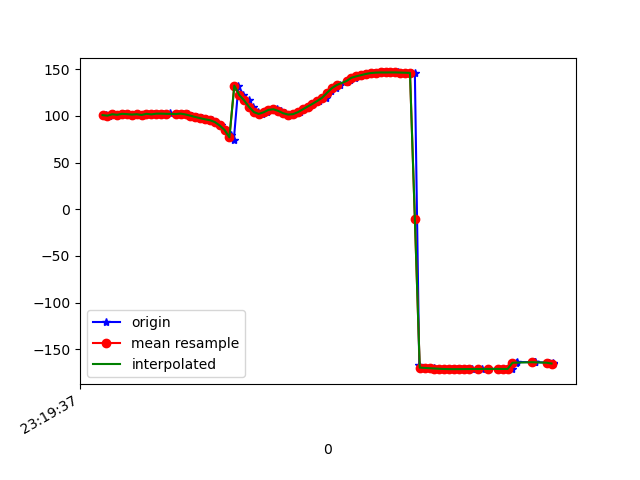

Source data for this figure (header and first rows):
1617837577356, 533220908300974, 100.90563, 46.553055, -27.011393
1617837577368, 533220927531744, 100.3, 46.09, -26.7
1617837577384, 533220946884093, 101.9, 46.55, -27.64
1617837577403, 533220966114863, 101.2, 45.91, -27.4
1617837577426, 533220985345633, 102.3, 46.68, -27.56
1617837577446, 533221004576403, 101.9, 46.01, -27.39
1617837577465, 533221023807173, 101.5, 46.05, -26.65
1617837577483, 533221043037943, 101.9, 45.58, -27.2
1617837577509, 533221062268713, 101.1, 45.08, -26.8
1617837577524, 533221081499483, 102.3, 45.62, -27.74
1617837577549, 533221100730253, 101.7, 44.9, -27.34
1617837577565, 533221119961023, 102.4, 45.24, -27.76
1617837577587, 533221139191793, 102.4, 44.42, -28.57
1617837577600, 533221158422563, 101.7, 43.53, -28.24
1617837577617, 533221177653333, 102.8, 43.38, -29.67
1617837577646, 533221196884103, 102.4, 42.26, -30.24
1617837577647, 533221216114873, 101.7, 41.63, -30.11
1617837577671, 533221235345643, 102.5, 41.31, -31.87
1617837577689, 533221254576413, 101.6, 40.52, -31.9
1617837577708, 533221273807183, 100.3, 40.03, -31.34
1617837577727, 533221293037953, 98.9, 40.18, -30.74
1617837577746, 533221312268723, 97.6, 41.3, -30.17
1617837577765, 533221331499493, 96.42, 43.25, -29.2
1617837577789, 533221350730263, 95.46, 46.26, -26.93
1617837577801, 533221369961033, 93.47, 49.38, -22.01
1617837577825, 533221389191803, 89.83, 51.54, -14.19
1617837577841, 533221408422573, 84.99, 52.62, -4.232
1617837577865, 533221427653343, 79.67, 52.69, 6.72
1617837577878, 533221446884113, 74.5, 52.05, 17.47
1617837577897, 533221466114883, 132.6, 50.73, 22.25
1617837577917, 533221485345653, 122.5, 51.02, 36.47
1617837577939, 533221504576423, 116.7, 51.18, 45.99
1617837577955, 533221523807193, 109.8, 51.12, 55.18
1617837577978, 533221543037963, 104.2, 50.53, 62.14
1617837577994, 533221562268733, 102.2, 49.48, 65.68
1617837578012, 533221581499503, 103.9, 48.11, 66.11
1617837578031, 533221600730273, 106.5, 47, 65.23
1617837578054, 533221619961043, 107.2, 46.49, 64.75
1617837578072, 533221639191813, 105.4, 46.75, 64.99
1617837578087, 533221658422583, 103, 47.57, 65.17
1617837578107, 533221677653353, 101.5, 48.51, 64.3
1617837578126, 533221696884123, 101.9, 49.24, 61.81
1617837578148, 533221716114893, 104, 49.56, 57.76
1617837578165, 533221735345663, 107, 49.52, 52.68
1617837578183, 533221754576433, 110, 49.33, 47.13
1617837578203, 533221773807203, 112.9, 49.26, 41.41
1617837578227, 533221793037973, 116.1, 49.23, 35.35
1617837578254, 533221812268743, 119.6, 49.03, 29.02
1617837578262, 533221831499513, 123.1, 48.66, 22.7
1617837578278, 533221850730283, 126.5, 48.15, 16.58
1617837578296, 533221869961053, 129.9, 47.27, 10.63
1617837578315, 533221889191823, 133.2, 45.93, 4.954
1617837578341, 533221908422593, 136.2, 44.23, -0.3137
1617837578355, 533221927653363, 138.8, 42.33, -4.95
1617837578374, 533221946884133, 141, 40.42, -8.894
1617837578393, 533221966114903, 142.5, 38.73, -12.3
1617837578413, 533221985345673, 143.8, 37.4, -15.41
1617837578432, 533222004576443, 145.1, 36.52, -18.23
1617837578452, 533222023807213, 146, 35.51, -20.35
1617837578466, 533222043037983, 146.5, 34.47, -21.84
1617837578488, 533222062268753, 146.6, 33.83, -22.95
... 36 more rows
